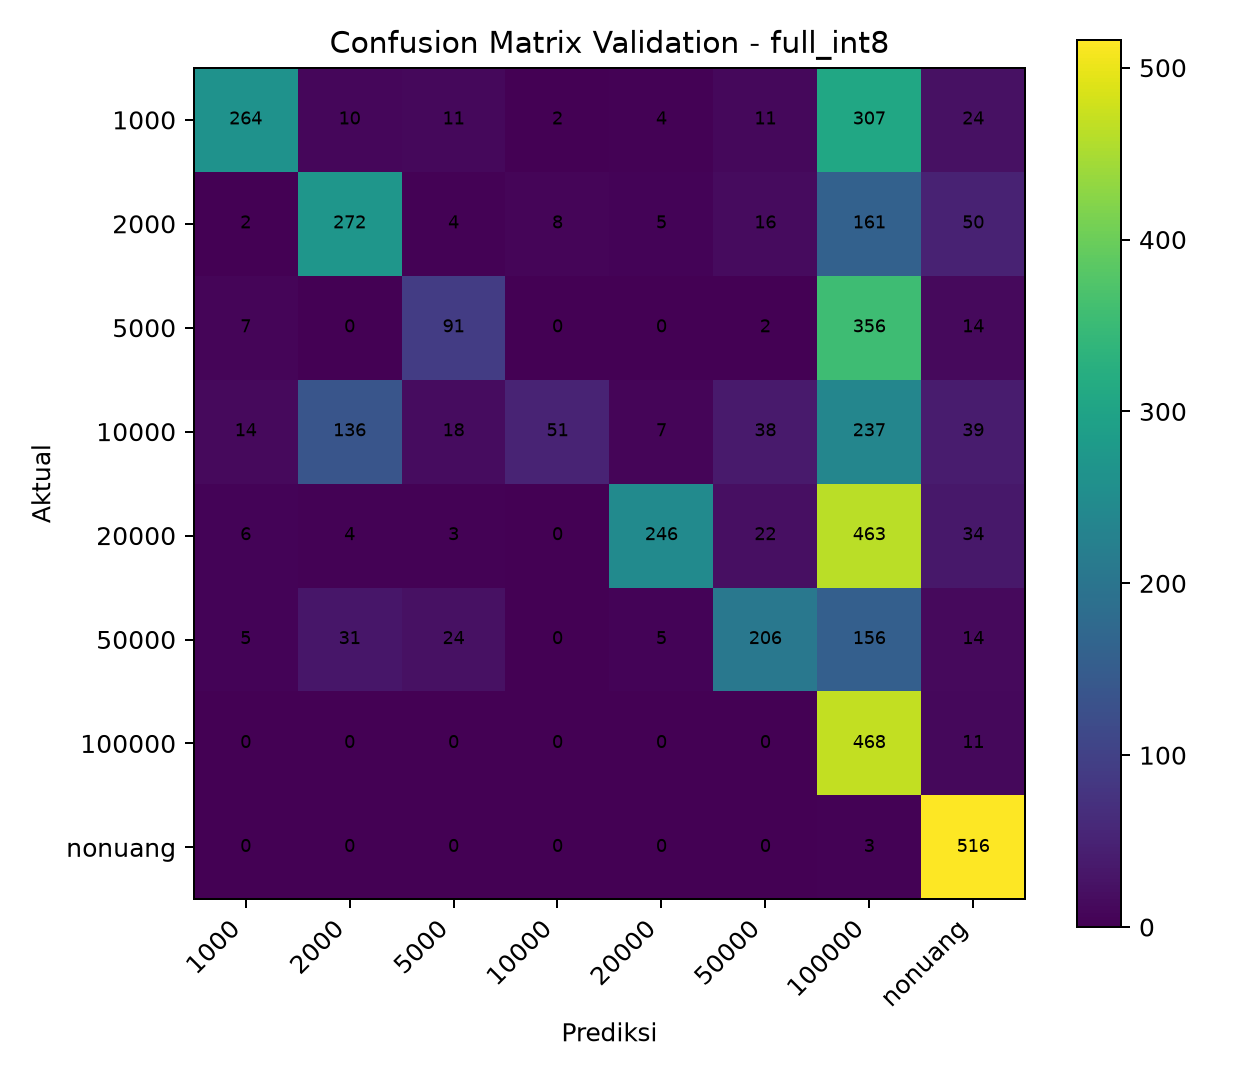

Values plotted in this chart, from the file beside it:
, 1000, 2000, 5000, 10000, 20000, 50000, 100000, nonuang
1000, 264, 10, 11, 2, 4, 11, 307, 24
2000, 2, 272, 4, 8, 5, 16, 161, 50
5000, 7, 0, 91, 0, 0, 2, 356, 14
10000, 14, 136, 18, 51, 7, 38, 237, 39
20000, 6, 4, 3, 0, 246, 22, 463, 34
50000, 5, 31, 24, 0, 5, 206, 156, 14
100000, 0, 0, 0, 0, 0, 0, 468, 11
nonuang, 0, 0, 0, 0, 0, 0, 3, 516
